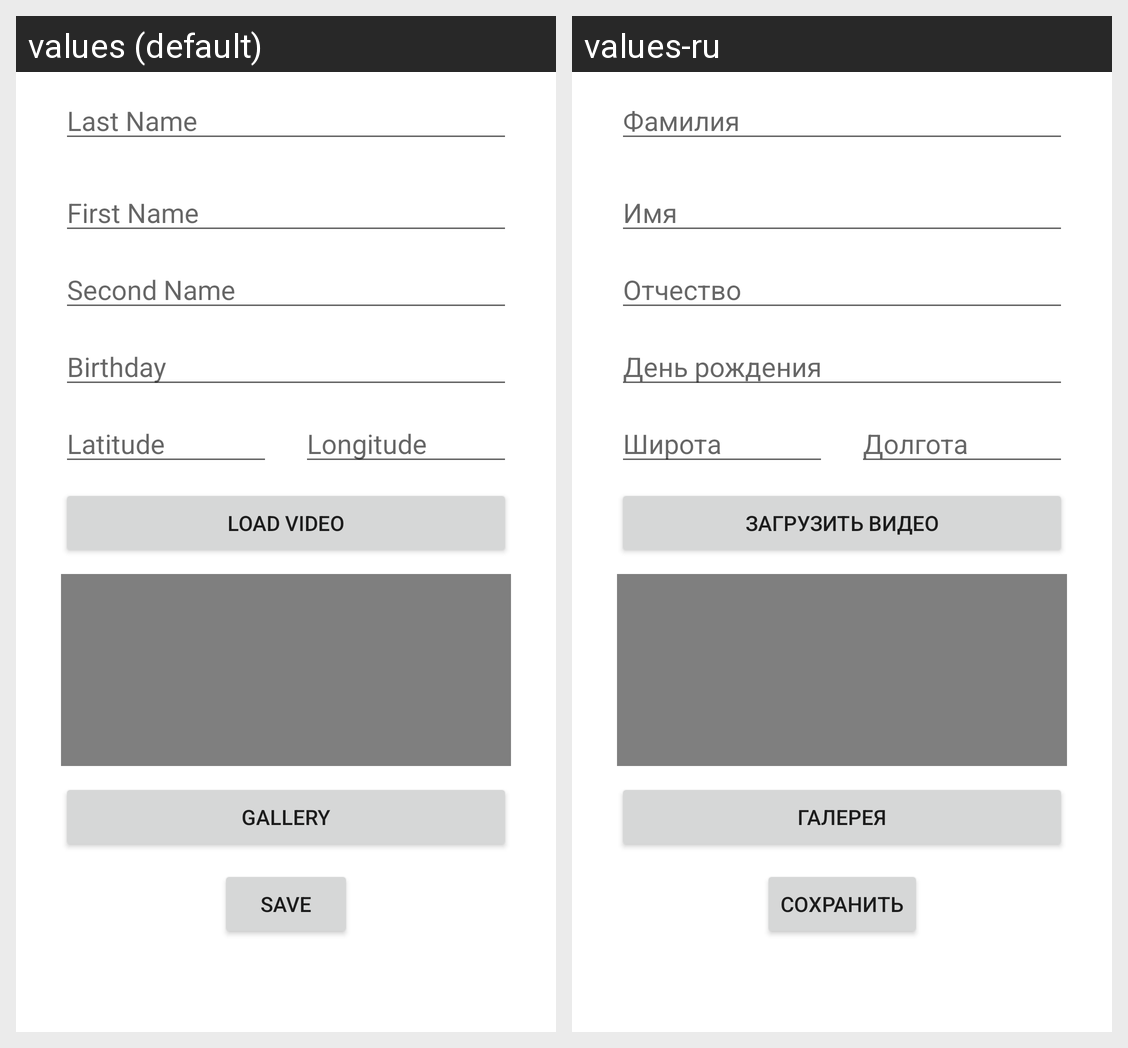

Locale-by-locale string values for the Android screen shown in this grid:
Android screen res/layout/fragment_student_details.xml rendered under 2 locales, left to right: values (default), values-ru. Device: Nexus 5 (rendered at 1080×1920; each locale shown at half size, 540×960, under a caption strip naming it); theme Theme.GroupJournal.NoActionBar.
Strings drawn on this screen, with the default value and each locale's value (text and hints the layout hard-codes, and strings that could not be matched under every locale, appear in the picture but are not listed):

last_name
  values: Last Name
  values-ru: Фамилия

first_name
  values: First Name
  values-ru: Имя

second_name
  values: Second Name
  values-ru: Отчество

birthday_txt
  values: Birthday
  values-ru: День рождения

latitude
  values: Latitude
  values-ru: Широта

longitude
  values: Longitude
  values-ru: Долгота

load_video
  values: Load video
  values-ru: Загрузить видео

save
  values: Save
  values-ru: Сохранить

gallery
  values: Gallery
  values-ru: Галерея
